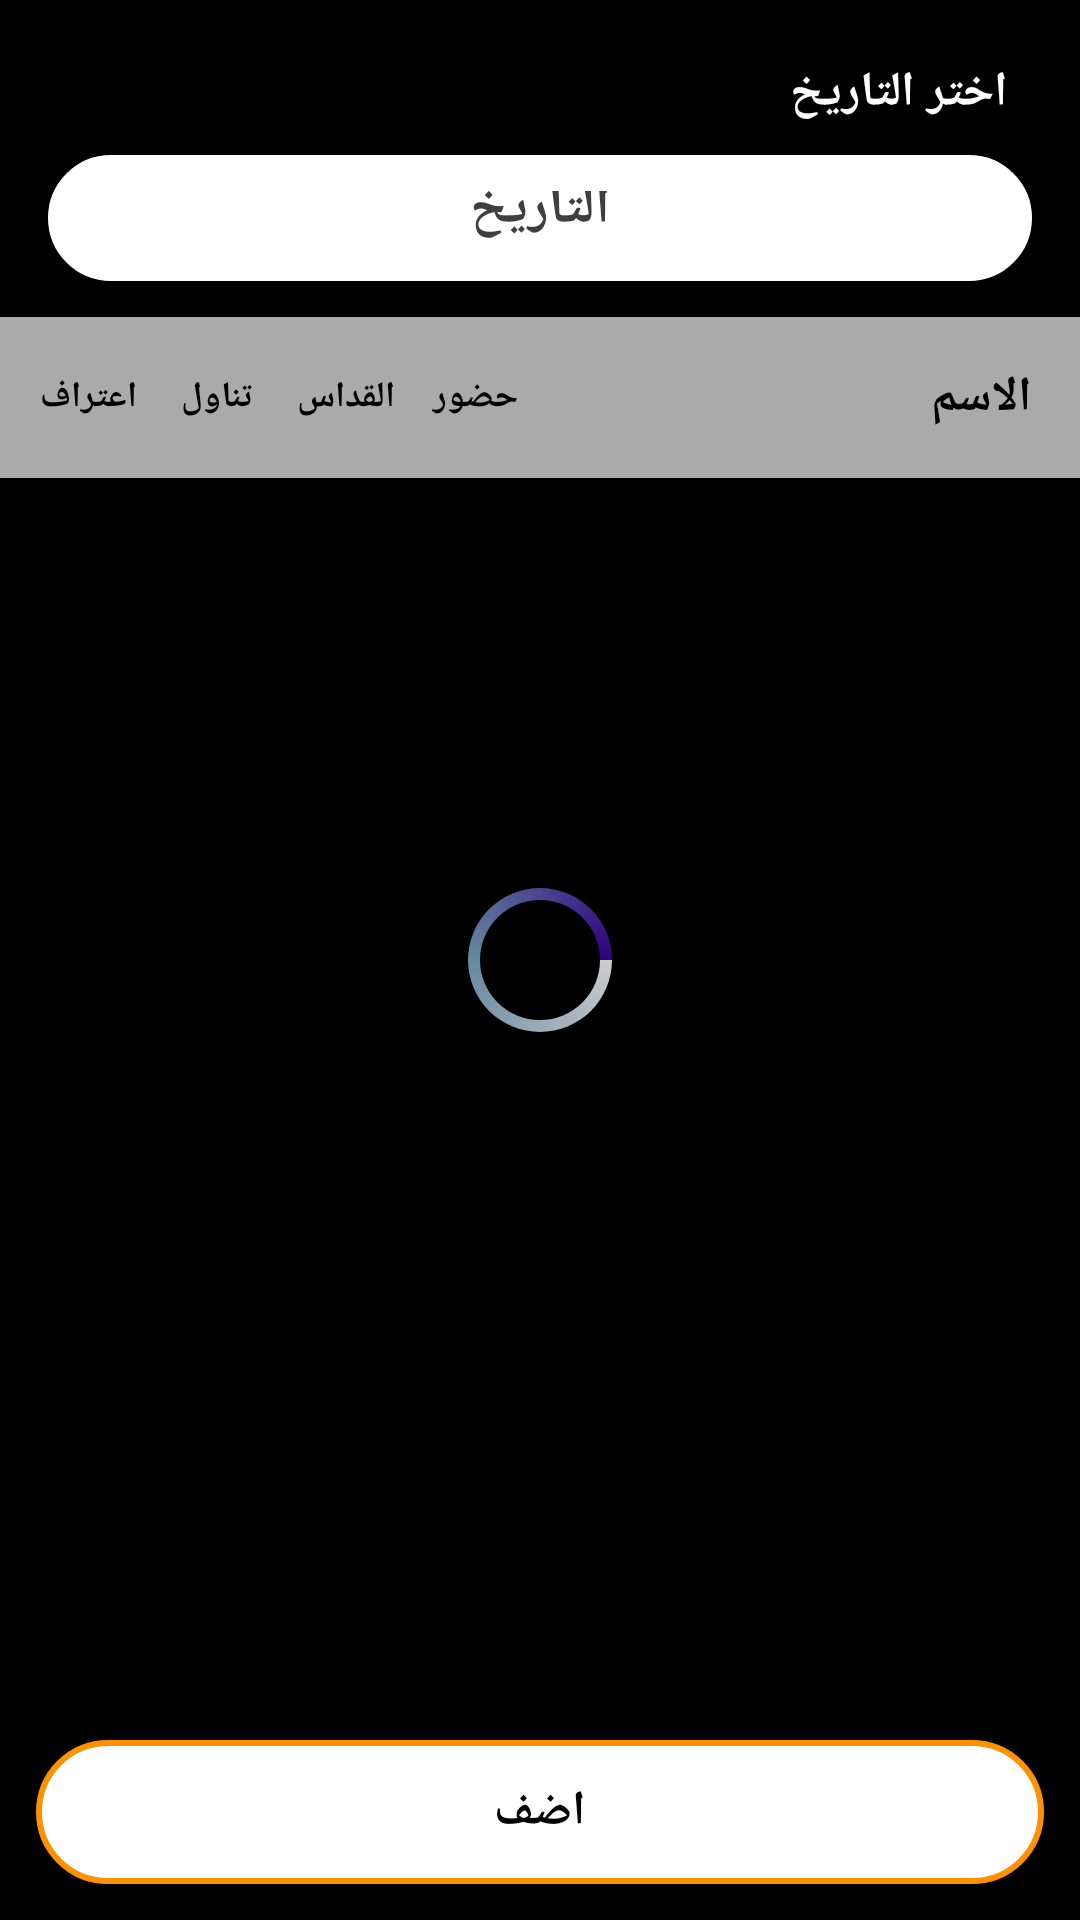

Android layout source for this screen:
<!-- AndroidManifest.xml: application theme AppTheme -->
<!-- res/layout/activity_level_attendance.xml -->
<?xml version="1.0" encoding="utf-8"?>
<layout xmlns:android="http://schemas.android.com/apk/res/android"
    xmlns:app="http://schemas.android.com/apk/res-auto"
    xmlns:tools="http://schemas.android.com/tools">

    <data>
        <import type="android.view.View" />
        <variable
            name="levelAttendViewModel"
            type="com.attendance.myproject.begory.presentationLayer.main.attendence.takeAttendance.LevelAttendViewModel"
            />
    </data>

    <RelativeLayout
        android:layout_width="match_parent"
        android:layout_height="match_parent">

        <ImageView
            android:layout_width="match_parent"
            android:layout_height="match_parent"
            android:src="@drawable/p1"
            android:background="@color/black"
            android:scaleType="fitXY"
            android:adjustViewBounds="true" />

        <ProgressBar
            android:id="@+id/progressBar"
            android:layout_width="wrap_content"
            android:layout_height="wrap_content"
            android:layout_centerInParent="true"
            android:indeterminate="true"
            android:indeterminateDrawable="@drawable/progress_bar"
            android:visibility="@{levelAttendViewModel.dataLoading ? View.VISIBLE: View.GONE  }"
            />

        <LinearLayout
            android:layout_width="match_parent"
            android:layout_height="wrap_content"
            android:layout_above="@+id/btn_add"
            android:layout_alignParentTop="true"
            android:orientation="vertical">
            <TextView
                android:layout_width="match_parent"
                android:layout_height="wrap_content"
                android:layout_marginTop="20dp"
                android:layout_marginLeft="24dp"
                android:layout_marginRight="24dp"
                android:text="@string/choose_date"
                android:layout_gravity="center_horizontal"
                android:textSize="16sp"
                android:textColor="@color/white"
                android:textStyle="bold"/>


























            <EditText
                android:id="@+id/et_date"
                android:layout_width="match_parent"
                android:layout_height="42dp"
                android:background="@drawable/rect_white_box"
                android:hint="@string/date"
                android:layout_marginTop="10dp"
                android:imeActionLabel="@string/date"
                android:imeOptions="actionNext"
                android:layout_marginLeft="16dp"
                android:layout_marginRight="16dp"
                android:layout_marginBottom="12dp"
                android:inputType="text"
                android:gravity="center"
                android:maxLines="1"
                android:padding="12dp"

                android:clickable="true"
                android:cursorVisible="false"
                android:focusable="false"
                android:focusableInTouchMode="false"
                android:textColor="#3F3F3F"
                android:textColorHint="#3F3F3F"
                android:textStyle="bold"
                android:textSize="18sp" />


            <LinearLayout
                android:layout_width="match_parent"
                android:layout_height="wrap_content"
                android:padding="8dp"
                android:background="#aaffffff"
                android:orientation="horizontal">

                <LinearLayout
                    android:layout_width="0dp"
                    android:layout_weight="2"
                    android:layout_gravity="center_vertical"
                    android:layout_height="wrap_content">

                    <TextView
                        android:id="@+id/tv_a3traf"
                        android:layout_width="0dp"
                        android:layout_weight="1"
                        android:layout_height="wrap_content"
                        android:padding="4dp"
                        android:text="@string/a3traf"
                        android:textStyle="bold"
                        android:gravity="center"
                        android:textColor="@color/black"
                        android:textSize="12sp" />
                    <TextView
                        android:id="@+id/tv_tnawel"
                        android:layout_width="0dp"
                        android:layout_weight="1"
                        android:layout_height="wrap_content"
                        android:padding="4dp"
                        android:text="@string/tnawel"
                        android:textStyle="bold"
                        android:gravity="center"
                        android:textColor="@color/black"
                        android:textSize="12sp" />
                    <TextView
                        android:id="@+id/tv_kodas"
                        android:layout_width="0dp"
                        android:layout_weight="1"
                        android:layout_height="wrap_content"
                        android:padding="4dp"
                        android:text="@string/kodas"
                        android:textStyle="bold"
                        android:gravity="center"
                        android:textColor="@color/black"
                        android:textSize="12sp" />
                    <TextView
                        android:id="@+id/tv_attend"
                        android:layout_width="0dp"
                        android:layout_weight="1"
                        android:layout_height="wrap_content"
                        android:text="@string/attend"
                        android:gravity="center"
                        android:padding="4dp"
                        android:textColor="@color/black"
                        android:textStyle="bold"
                        android:textSize="12sp" />

                </LinearLayout>

                <TextView
                    android:id="@+id/tv_title"
                    android:layout_width="0dp"
                    android:layout_weight="2"
                    android:layout_height="wrap_content"
                    android:padding="8dp"
                    android:text="@string/name"
                    android:textStyle="bold"
                    android:gravity="start"
                    android:textColor="@color/black"
                    android:textSize="16sp" />

            </LinearLayout>


            <androidx.recyclerview.widget.RecyclerView
                android:id="@+id/rv_attendance"
                android:layout_width="match_parent"
                android:layout_height="match_parent"
                />

        </LinearLayout>

        <Button
            android:id="@+id/btn_add"
            android:layout_width="match_parent"
            android:layout_height="wrap_content"
            android:layout_margin="12dp"
            android:background="@drawable/btn_white_selector"
            android:paddingLeft="16dp"
            android:paddingRight="16dp"
            android:paddingTop="4dp"
            android:layout_alignParentBottom="true"
            android:paddingBottom="4dp"
            android:layout_gravity="center_horizontal"
            android:text="@string/add"
            android:textColor="@color/black"
            android:textSize="16sp"
            android:textStyle="bold"
            android:clickable="@{levelAttendViewModel.isCheckBtnAvailable()}"

            android:onClick="@{()-> levelAttendViewModel.btnadd()}"
            />

    </RelativeLayout>
</layout>
<!-- resources referenced by this layout -->
<resources>
  <color name="black">#000000</color>
  <color name="white">#ffffff</color>
  <!-- drawable btn_white_selector (drawable) -->
  <?xml version="1.0" encoding="utf-8"?>
  <selector xmlns:android="http://schemas.android.com/apk/res/android">
      <item  android:state_selected="true">
          <shape android:shape="rectangle">
  
              <solid android:color="#aaffffff" />
  
              <corners android:radius="23dp"/>
  
              <size android:height="40dp" android:width="40dp"/>
              <stroke android:color="@color/white" android:width="1dp"/>
  
          </shape>
  
      </item>
  
      <item  android:state_pressed="true">
          <shape android:shape="rectangle">
  
              <solid android:color="#aaffffff" />
  
              <corners android:radius="23dp"/>
  
              <size android:height="40dp" android:width="40dp"/>
  
              <stroke android:color="@color/white" android:width="1dp"/>
  
          </shape>
  
      </item>
  
      <item  android:state_focused="true">
          <shape android:shape="rectangle">
  
              <solid android:color="#aaffffff" />
  
              <size android:height="40dp" android:width="40dp"/>
  
              <stroke android:color="@color/white" android:width="1dp"/>
  
              <corners android:radius="23dp"/>
  
          </shape>
  
      </item>
  
      <item
          android:state_selected="false" >
  
          <shape android:shape="rectangle">
  
              <corners android:radius="23dp"/>
  
              <solid android:color="@color/white" />
  
              <size android:height="40dp" android:width="40dp"/>
  
              <stroke android:color="@color/secondaryColor" android:width="2dp"/>
  
          </shape>
  
      </item>
  </selector>
  <!-- drawable progress_bar (drawable) -->
  <?xml version="1.0" encoding="utf-8"?>
  <rotate xmlns:android="http://schemas.android.com/apk/res/android"
      android:fromDegrees="0"
      android:pivotX="50%"
      android:pivotY="50%"
      android:toDegrees="1080">
  
      <shape
          android:shape="ring"
          android:innerRadius="20dp"
          android:thickness="4dp"
          android:useLevel="false" >
  
          <size
              android:height="24dp"
              android:width="24dp" />
  
          <gradient
              android:angle="0"
              android:endColor="@color/primaryColor"
              android:centerColor="@color/progress_center"
              android:startColor="#ccffffff"
              android:type="sweep"
              android:useLevel="false" />
  
      </shape>
  
  </rotate>
  <!-- drawable rect_white_box (drawable) -->
  <?xml version="1.0" encoding="utf-8"?>
  <shape xmlns:android="http://schemas.android.com/apk/res/android" >
      <stroke
          android:width="2dp"
          android:color="@color/white" />
      <solid android:color="@color/white" />
      <corners android:radius="23dp" />
  </shape>
  <string name="a3traf">اعتراف</string>
  <string name="add">اضف</string>
  <string name="attend">حضور</string>
  <string name="choose_date">اختر التاريخ</string>
  <string name="date">التاريخ</string>
  <string name="kodas">القداس</string>
  <string name="name">الاسم</string>
  <string name="tnawel">تناول</string>
  <style name="AppTheme" parent="Theme.AppCompat.DayNight.DarkActionBar">
          
          <item name="colorPrimary">@color/primaryColor</item>
          <item name="colorPrimaryDark">@color/primaryColor</item>
          <item name="colorAccent">@color/secondaryColor</item>
      </style>
  <color name="secondaryColor">#ff9100</color>
  <color name="primaryColor">#2E027C</color>
  <color name="progress_center">#ab97CCF0</color>
</resources>
